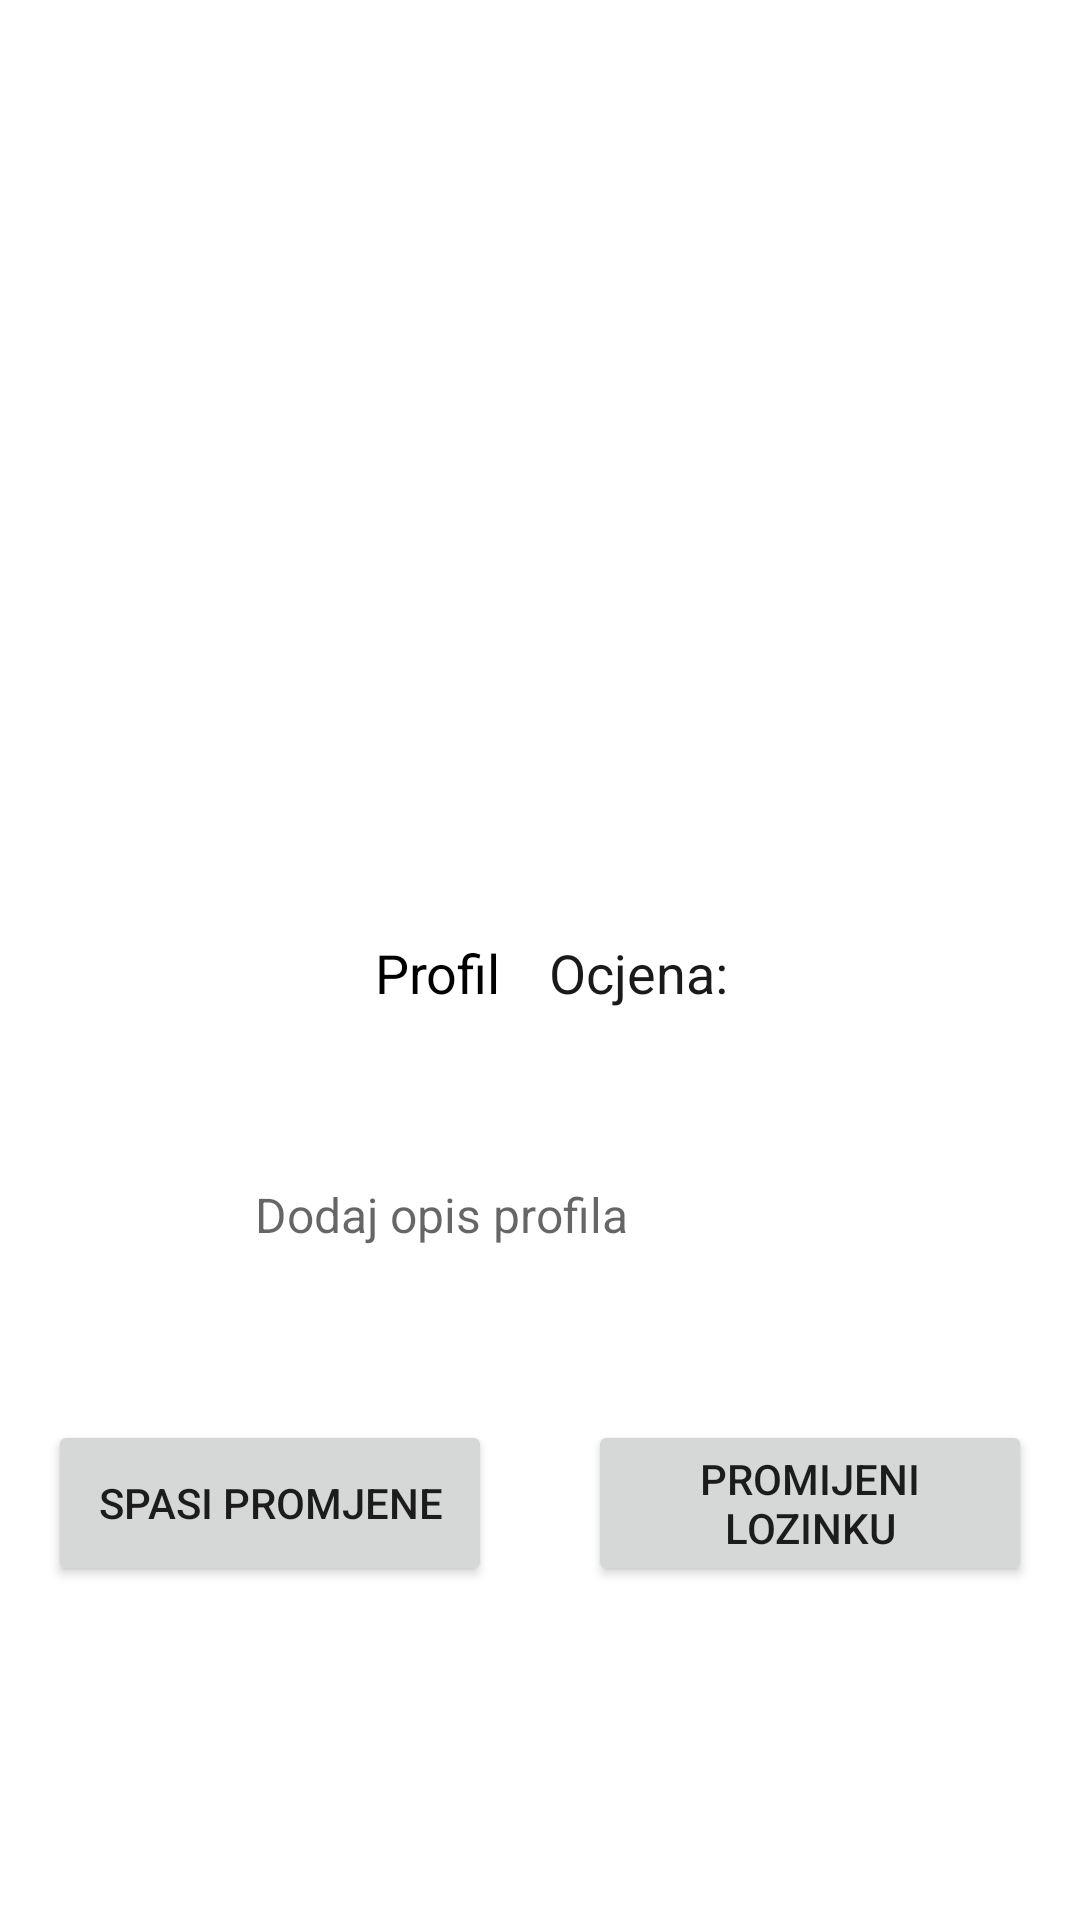

The Android layout XML behind this screen, and the referenced resources:
<!-- AndroidManifest.xml: application theme Theme.ZavrsniRad -->
<!-- res/layout/fragment_user_profile.xml -->
<?xml version="1.0" encoding="utf-8"?>
<FrameLayout xmlns:android="http://schemas.android.com/apk/res/android"
    xmlns:app="http://schemas.android.com/apk/res-auto"
    xmlns:tools="http://schemas.android.com/tools"
    android:layout_width="match_parent"
    android:layout_height="match_parent"
    tools:context=".Fragments.UserProfileFragment">

    <ScrollView
        android:layout_width="match_parent"
        android:layout_height="match_parent"
        android:fillViewport="true">

        <androidx.constraintlayout.widget.ConstraintLayout
            android:layout_width="match_parent"
            android:layout_height="match_parent">


            <LinearLayout
                android:id="@+id/buttonHolder"
                android:layout_width="match_parent"
                android:layout_height="wrap_content"
                android:layout_marginTop="8dp"
                android:layout_marginBottom="16dp"
                android:orientation="horizontal"
                android:weightSum="2"
                app:layout_constraintBottom_toTopOf="@+id/recyclerProfile"
                app:layout_constraintEnd_toEndOf="parent"
                app:layout_constraintHorizontal_bias="0.0"
                app:layout_constraintStart_toStartOf="parent"
                app:layout_constraintTop_toBottomOf="@+id/profileDescription">

                <Button
                    android:id="@+id/btnSave"
                    android:layout_width="0dp"
                    android:layout_height="match_parent"
                    android:layout_gravity="fill_vertical"
                    android:layout_marginStart="16dp"
                    android:layout_marginEnd="16dp"
                    android:layout_weight="1"
                    android:text="@string/spasi_promjene"
                    android:textSize="14sp" />

                <Button
                    android:id="@+id/btnChangePassword"
                    android:layout_width="0dp"
                    android:layout_height="wrap_content"
                    android:layout_gravity="fill_vertical"
                    android:layout_marginStart="16dp"
                    android:layout_marginEnd="16dp"
                    android:layout_weight="1"
                    android:text="@string/promijeni_lozinku"
                    android:textSize="14sp" />


            </LinearLayout>

            <RelativeLayout
                android:id="@+id/relativeLayout"
                android:layout_width="match_parent"
                android:layout_height="wrap_content"
                android:layout_marginBottom="16dp"
                app:layout_constraintEnd_toEndOf="parent"
                app:layout_constraintStart_toStartOf="parent"
                app:layout_constraintTop_toTopOf="parent">

                <ImageView
                    android:id="@+id/profilePicture"
                    android:layout_width="250dp"
                    android:layout_height="250dp"
                    android:layout_alignParentTop="true"
                    android:layout_centerHorizontal="true"
                    android:layout_marginTop="20dp"
                    android:layout_marginBottom="16dp"
                    android:clickable="true" />
                <LinearLayout
                    android:layout_width="wrap_content"
                    android:layout_height="wrap_content"
                    android:layout_centerHorizontal="true"
                    android:layout_below="@+id/profilePicture">
                <TextView
                    android:id="@+id/profileName"
                    android:layout_width="wrap_content"
                    android:layout_height="wrap_content"
                    android:layout_below="@+id/profilePicture"
                    android:layout_centerHorizontal="true"
                    android:layout_marginTop="18dp"
                    android:layout_marginRight="8dp"
                    android:padding="8dp"
                    android:text="@string/profile"
                    android:textColor="@color/black"
                    android:textSize="18sp"></TextView>
                <TextView
                    android:id="@+id/profileRating"
                    android:layout_width="wrap_content"
                    android:layout_height="wrap_content"
                    android:layout_marginTop="18dp"
                    android:text="Ocjena:"
                    android:textColor="#1B1A1A"
                    android:textSize="18sp"
                    />
                </LinearLayout>


            </RelativeLayout>


            <EditText
                android:id="@+id/profileDescription"
                android:layout_width="wrap_content"
                android:layout_height="wrap_content"
                android:layout_marginTop="24dp"
                android:layout_marginBottom="24dp"
                android:ems="10"
                android:background="@android:color/transparent"
                android:gravity="start|top"
                android:hint="Dodaj opis profila"
                android:inputType="textMultiLine"
                android:maxLines="3"
                android:textColor="#1B1A1A"
                android:textSize="16sp"
                app:layout_constraintBottom_toTopOf="@+id/buttonHolder"
                app:layout_constraintEnd_toEndOf="parent"
                app:layout_constraintStart_toStartOf="parent"
                app:layout_constraintTop_toBottomOf="@+id/relativeLayout"
                app:layout_constraintVertical_bias="0.0" />

            <androidx.recyclerview.widget.RecyclerView
                android:id="@+id/recyclerProfile"
                android:layout_width="match_parent"
                android:layout_height="wrap_content"
                android:layout_marginStart="16dp"
                android:layout_marginTop="28dp"
                android:layout_marginEnd="16dp"
                android:layout_marginBottom="16dp"
                app:layout_constraintBottom_toBottomOf="parent"
                app:layout_constraintEnd_toEndOf="parent"
                app:layout_constraintHorizontal_bias="0.0"
                app:layout_constraintStart_toStartOf="parent"
                app:layout_constraintTop_toBottomOf="@+id/buttonHolder" />

            <ProgressBar
                android:id="@+id/progressProfile"
                style="?android:attr/progressBarStyle"
                android:layout_width="wrap_content"
                android:layout_height="wrap_content"
                android:visibility="invisible"
                app:layout_constraintBottom_toBottomOf="parent"
                app:layout_constraintEnd_toEndOf="parent"
                app:layout_constraintHorizontal_bias="0.498"
                app:layout_constraintStart_toStartOf="parent"
                app:layout_constraintTop_toTopOf="parent"
                app:layout_constraintVertical_bias="0.555" />


        </androidx.constraintlayout.widget.ConstraintLayout>
    </ScrollView>
</FrameLayout>
<!-- resources referenced by this layout -->
<resources>
  <color name="black">#FF000000</color>
  <string name="profile">Profil</string>
  <string name="promijeni_lozinku">Promijeni lozinku</string>
  <string name="spasi_promjene">Spasi promjene</string>
  <style name="Theme.ZavrsniRad" parent="Theme.MaterialComponents.DayNight.DarkActionBar">
          
          <item name="colorPrimary">@color/teal_200</item>
          <item name="colorPrimaryVariant">@color/teal_200</item>
          <item name="colorOnPrimary">@color/white</item>
          
          <item name="colorSecondary">@color/teal_200</item>
          <item name="colorSecondaryVariant">@color/teal_700</item>
          <item name="colorOnSecondary">@color/black</item>
          
          <item name="android:statusBarColor" tools:targetApi="l">?attr/colorPrimaryVariant</item>
          
      </style>
  <color name="teal_200">#35DCEA</color>
  <color name="white">#FFFFFFFF</color>
  <color name="teal_700">#FF018786</color>
</resources>
